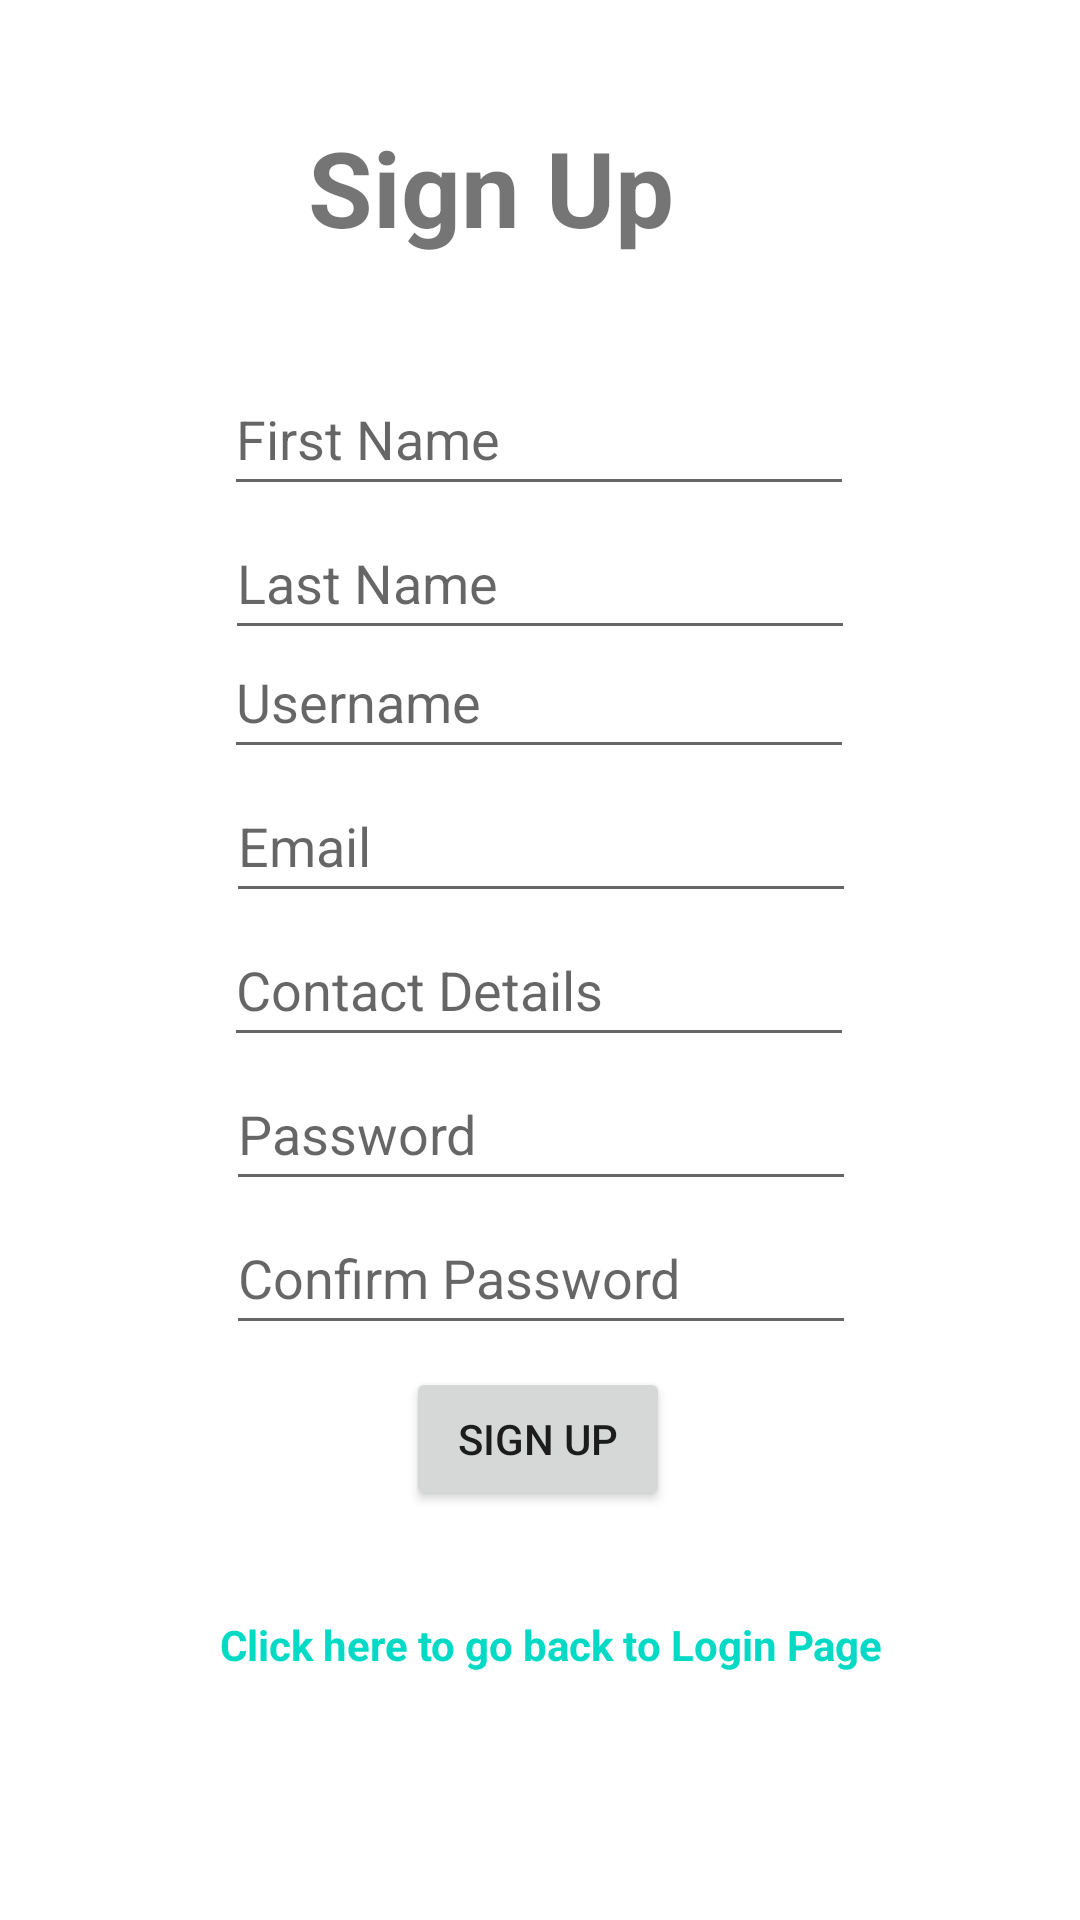

Layout XML and referenced resources for this Android screen:
<!-- AndroidManifest.xml: application theme Theme.GenericMobileMarket -->
<!-- res/layout/activity_sign_up.xml -->
<?xml version="1.0" encoding="utf-8"?>
<androidx.constraintlayout.widget.ConstraintLayout xmlns:android="http://schemas.android.com/apk/res/android"
    xmlns:app="http://schemas.android.com/apk/res-auto"
    xmlns:tools="http://schemas.android.com/tools"
    android:layout_width="match_parent"
    android:layout_height="match_parent"
    tools:context=".SignUpActivity">

    <TextView
        android:id="@+id/textView3"
        android:layout_width="154dp"
        android:layout_height="50dp"
        android:text="Sign Up"
        android:textSize="35sp"
        android:textStyle="bold"
        app:layout_constraintBottom_toBottomOf="parent"
        app:layout_constraintEnd_toEndOf="parent"
        app:layout_constraintHorizontal_bias="0.498"
        app:layout_constraintStart_toStartOf="parent"
        app:layout_constraintTop_toTopOf="parent"
        app:layout_constraintVertical_bias="0.066" />

    <EditText
        android:id="@+id/editTextFirstName"
        android:layout_width="wrap_content"
        android:layout_height="wrap_content"
        android:ems="10"
        android:hint="First Name"
        android:inputType="textPersonName"
        android:minHeight="48dp"
        app:layout_constraintBottom_toBottomOf="parent"
        app:layout_constraintEnd_toEndOf="parent"
        app:layout_constraintHorizontal_bias="0.497"
        app:layout_constraintStart_toStartOf="parent"
        app:layout_constraintTop_toBottomOf="@+id/textView3"
        app:layout_constraintVertical_bias="0.063" />

    <EditText
        android:id="@+id/editTextTextLastName"
        android:layout_width="wrap_content"
        android:layout_height="wrap_content"
        android:ems="10"
        android:hint="Last Name"
        android:inputType="textPersonName"
        android:minHeight="48dp"
        app:layout_constraintEnd_toEndOf="parent"
        app:layout_constraintStart_toStartOf="parent"
        app:layout_constraintTop_toBottomOf="@+id/editTextFirstName" />

    <EditText
        android:id="@+id/editTextTextUsername"
        android:layout_width="wrap_content"
        android:layout_height="wrap_content"
        android:ems="10"
        android:hint="Username"
        android:inputType="textPersonName"
        android:minHeight="48dp"
        app:layout_constraintBottom_toBottomOf="parent"
        app:layout_constraintEnd_toEndOf="parent"
        app:layout_constraintHorizontal_bias="0.497"
        app:layout_constraintStart_toStartOf="parent"
        app:layout_constraintTop_toBottomOf="@+id/editTextFirstName"
        app:layout_constraintVertical_bias="0.094" />

    <EditText
        android:id="@+id/editTextTextEmailAddress"
        android:layout_width="wrap_content"
        android:layout_height="wrap_content"
        android:ems="10"
        android:hint="Email"
        android:inputType="textEmailAddress"
        android:minHeight="48dp"
        app:layout_constraintBottom_toBottomOf="parent"
        app:layout_constraintEnd_toEndOf="parent"
        app:layout_constraintHorizontal_bias="0.502"
        app:layout_constraintStart_toStartOf="parent"
        app:layout_constraintTop_toBottomOf="@+id/editTextTextUsername"
        app:layout_constraintVertical_bias="0.0" />

    <EditText
        android:id="@+id/editTextPhone"
        android:layout_width="wrap_content"
        android:layout_height="wrap_content"
        android:ems="10"
        android:hint="Contact Details"
        android:inputType="phone"
        android:minHeight="48dp"
        app:layout_constraintBottom_toBottomOf="parent"
        app:layout_constraintEnd_toEndOf="parent"
        app:layout_constraintHorizontal_bias="0.497"
        app:layout_constraintStart_toStartOf="parent"
        app:layout_constraintTop_toBottomOf="@+id/editTextTextEmailAddress"
        app:layout_constraintVertical_bias="0.0" />

    <EditText
        android:id="@+id/editTextTextPassword"
        android:layout_width="wrap_content"
        android:layout_height="wrap_content"
        android:ems="10"
        android:hint="Password"
        android:inputType="textPassword"
        android:minHeight="48dp"
        app:layout_constraintBottom_toBottomOf="parent"
        app:layout_constraintEnd_toEndOf="parent"
        app:layout_constraintHorizontal_bias="0.502"
        app:layout_constraintStart_toStartOf="parent"
        app:layout_constraintTop_toBottomOf="@+id/editTextPhone"
        app:layout_constraintVertical_bias="0.0" />

    <EditText
        android:id="@+id/editTextTextPassword2"
        android:layout_width="wrap_content"
        android:layout_height="wrap_content"
        android:ems="10"
        android:hint="Confirm Password"
        android:inputType="textPassword"
        android:minHeight="48dp"
        app:layout_constraintBottom_toBottomOf="parent"
        app:layout_constraintEnd_toEndOf="parent"
        app:layout_constraintHorizontal_bias="0.502"
        app:layout_constraintStart_toStartOf="parent"
        app:layout_constraintTop_toBottomOf="@+id/editTextTextPassword"
        app:layout_constraintVertical_bias="0.0" />

    <Button
        android:id="@+id/signupButton"
        android:layout_width="wrap_content"
        android:layout_height="wrap_content"
        android:text="Sign up"
        app:layout_constraintBottom_toBottomOf="parent"
        app:layout_constraintEnd_toEndOf="parent"
        app:layout_constraintHorizontal_bias="0.498"
        app:layout_constraintStart_toStartOf="parent"
        app:layout_constraintTop_toBottomOf="@+id/editTextTextPassword2"
        app:layout_constraintVertical_bias="0.05" />

    <TextView
        android:id="@+id/loginTextView"
        android:layout_width="225dp"
        android:layout_height="39dp"
        android:ems="10"
        android:inputType="textPersonName"
        android:minHeight="48dp"
        android:text="Click here to go back to Login Page"
        android:textStyle="bold"
        android:textColor="@color/teal_200"
        app:layout_constraintBottom_toBottomOf="parent"
        app:layout_constraintEnd_toEndOf="parent"
        app:layout_constraintHorizontal_bias="0.543"
        app:layout_constraintStart_toStartOf="parent"
        app:layout_constraintTop_toBottomOf="@+id/signupButton"
        app:layout_constraintVertical_bias="0.361" />
</androidx.constraintlayout.widget.ConstraintLayout>
<!-- resources referenced by this layout -->
<resources>
  <style name="Theme.GenericMobileMarket" parent="Theme.MaterialComponents.DayNight.DarkActionBar">
          
          <item name="colorPrimary">@color/purple_500</item>
          <item name="colorPrimaryVariant">@color/purple_700</item>
          <item name="colorOnPrimary">@color/white</item>
          
          <item name="colorSecondary">@color/teal_200</item>
          <item name="colorSecondaryVariant">@color/teal_700</item>
          <item name="colorOnSecondary">@color/black</item>
          
          <item name="android:statusBarColor">?attr/colorPrimaryVariant</item>
          
      </style>
  <!-- not gathered from this repository: default colours our renderer supplied (Android Studio template values) -->
  <color name="purple_500">#FF6200EE</color>
  <color name="purple_700">#FF3700B3</color>
  <color name="teal_200">#FF03DAC5</color>
  <color name="teal_700">#FF018786</color>
  <color name="black">#FF000000</color>
  <color name="white">#FFFFFFFF</color>
</resources>
